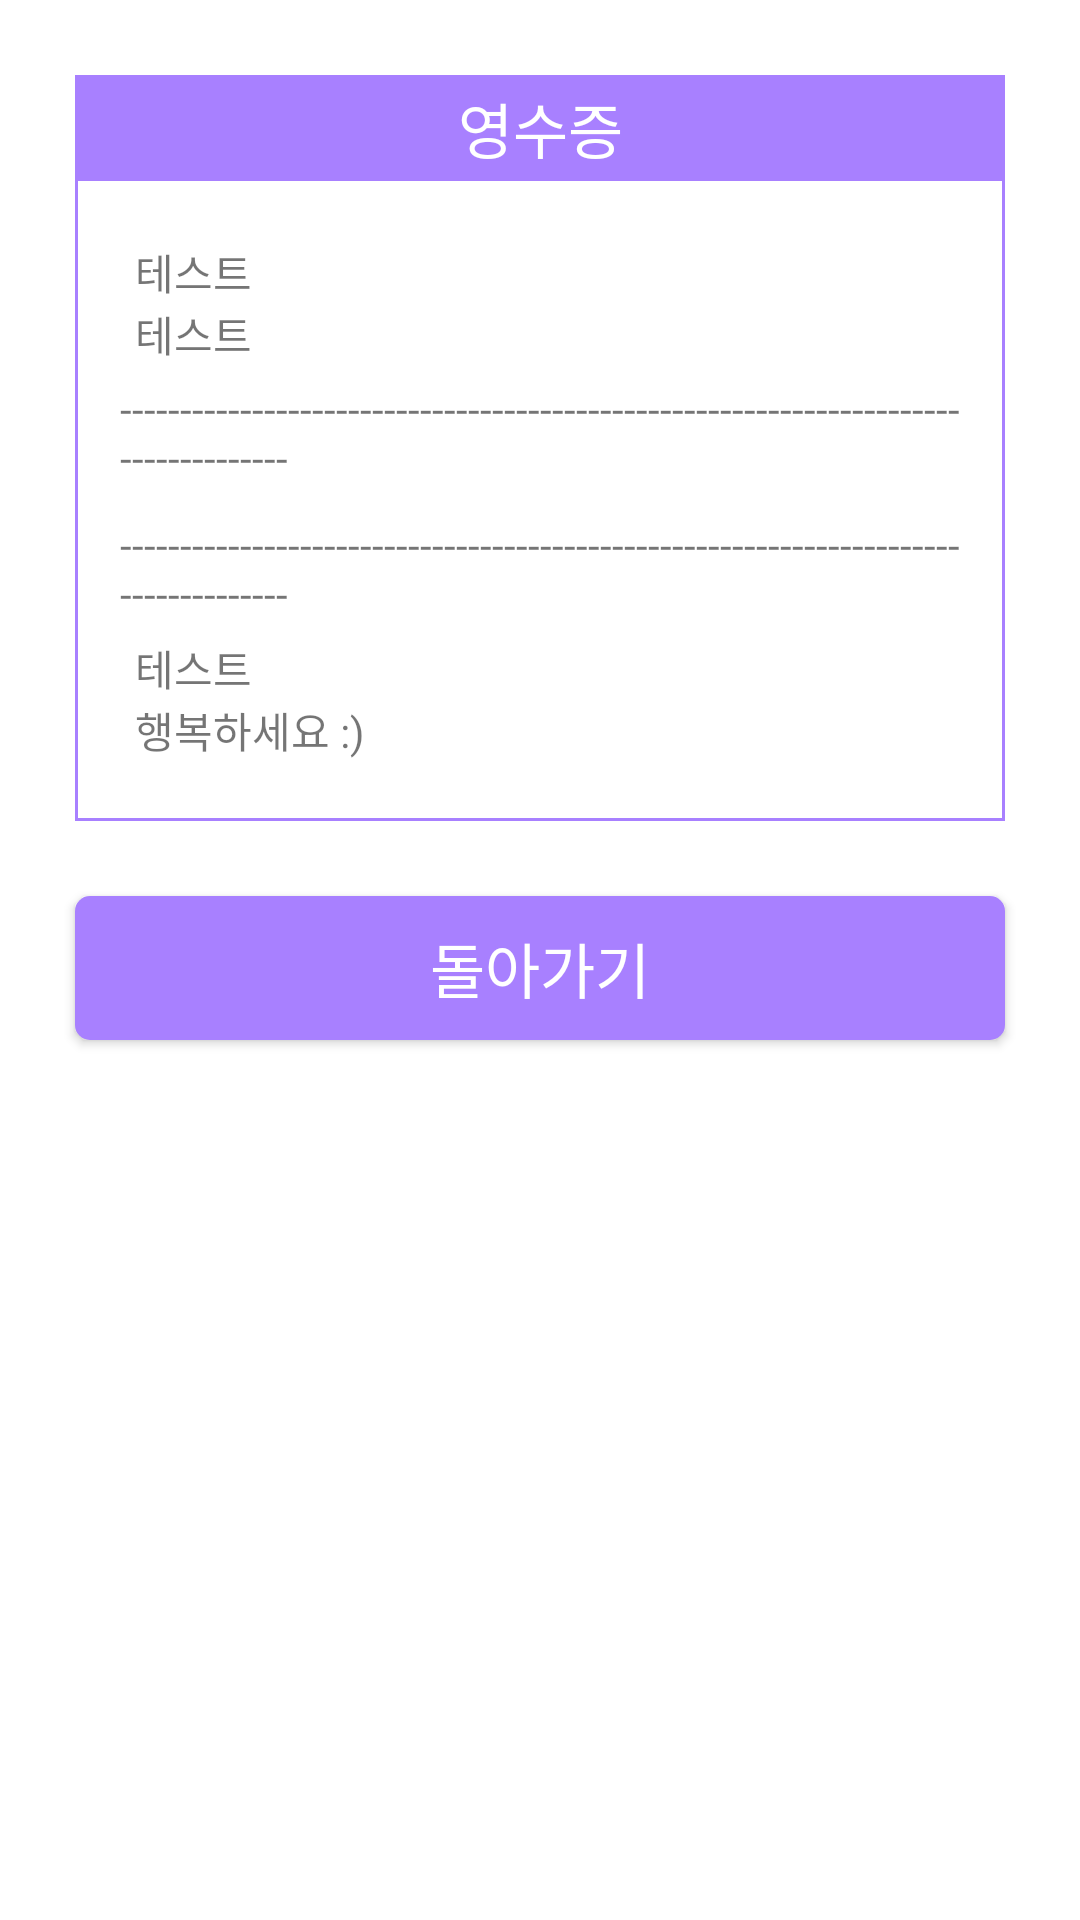

The Android layout XML behind this screen, and the referenced resources:
<!-- AndroidManifest.xml: application theme Theme.Samesamebill -->
<!-- res/layout/activity_bill.xml -->
<?xml version="1.0" encoding="utf-8"?>
<LinearLayout xmlns:android="http://schemas.android.com/apk/res/android"
    android:layout_width="match_parent"
    android:layout_height="match_parent"
    android:orientation="vertical">
    <LinearLayout
        android:layout_width="match_parent"
        android:layout_height="wrap_content"
        android:layout_margin="25dp"
        android:background="@drawable/bg_rectangle"
        android:orientation="vertical" >
        <LinearLayout
            android:layout_width="match_parent"
            android:layout_height="wrap_content"
            android:background="@drawable/bg_second_rectangle"
            android:orientation="vertical" >
            <TextView
                android:layout_width="match_parent"
                android:layout_height="wrap_content"
                android:padding="3dp"
                android:gravity="center"
                android:text="@string/bill_title"
                android:textSize="20sp"
                android:textColor="@color/white" />
        </LinearLayout>
        <LinearLayout
            android:layout_width="match_parent"
            android:layout_height="wrap_content"
            android:layout_margin="15dp"
            android:orientation="vertical" >
            <LinearLayout
                android:layout_width="wrap_content"
                android:layout_height="wrap_content"
                android:layout_margin="5dp"
                android:orientation="vertical" >
                <TextView
                    android:id="@+id/bill_group_name"
                    android:layout_width="match_parent"
                    android:layout_height="wrap_content"
                    android:text="테스트" />
                <TextView
                    android:id="@+id/bill_date"
                    android:layout_width="match_parent"
                    android:layout_height="wrap_content"
                    android:text="테스트" />
            </LinearLayout>
            <TextView
                android:layout_width="wrap_content"
                android:layout_height="wrap_content"
                android:layout_gravity="center_horizontal"
                android:text="@string/line" />
            <LinearLayout
                android:id="@+id/bill_list_item"
                android:layout_width="match_parent"
                android:layout_height="wrap_content"
                android:layout_margin="5dp"
                android:orientation="vertical" >
            </LinearLayout>
            <TextView
                android:layout_width="wrap_content"
                android:layout_height="wrap_content"
                android:layout_gravity="center_horizontal"
                android:text="@string/line" />
            <LinearLayout
                android:layout_width="match_parent"
                android:layout_height="wrap_content"
                android:layout_margin="5dp"
                android:orientation="vertical" >
                <TextView
                    android:id="@+id/bill_cost"
                    android:layout_width="match_parent"
                    android:layout_height="wrap_content"
                    android:text="테스트" />
                <TextView
                    android:layout_width="match_parent"
                    android:layout_height="wrap_content"
                    android:text="@string/last_ment" />
            </LinearLayout>
        </LinearLayout>
    </LinearLayout>
    <androidx.appcompat.widget.AppCompatButton
        android:id="@+id/back_btn"
        android:layout_width="match_parent"
        android:layout_height="wrap_content"
        android:background="@drawable/bg_btn"
        android:layout_marginLeft="25dp"
        android:layout_marginRight="25dp"
        android:layout_marginBottom="25dp"
        android:text="돌아가기"
        android:textSize="20sp"
        android:textColor="@color/white" />
</LinearLayout>
<!-- resources referenced by this layout -->
<resources>
  <color name="white">#FFFFFFFF</color>
  <!-- drawable bg_btn (drawable) -->
  <?xml version="1.0" encoding="utf-8"?>
  <shape xmlns:android="http://schemas.android.com/apk/res/android"
      android:shape="rectangle"
      android:useLevel="false">
      <solid android:color="#A880FF" />
      <corners android:radius="5dp" />
  </shape>
  <!-- drawable bg_rectangle (drawable) -->
  <?xml version="1.0" encoding="utf-8"?>
  <shape xmlns:android="http://schemas.android.com/apk/res/android"
      android:shape="rectangle"
      android:useLevel="false">
      <stroke
          android:color="#A880FF"
          android:width="1dp"/>
  </shape>
  <!-- drawable bg_second_rectangle (drawable) -->
  <?xml version="1.0" encoding="utf-8"?>
  <shape xmlns:android="http://schemas.android.com/apk/res/android"
      android:shape="rectangle"
      android:useLevel="false">
      <solid android:color="#A880FF" />
  </shape>
  <string name="bill_title">영수증</string>
  <string name="last_ment">행복하세요 :)</string>
  <string name="line">"------------------------------------------------------------------------------------"</string>
  <style name="Theme.Samesamebill" parent="Theme.MaterialComponents.DayNight.DarkActionBar">
          
          <item name="colorPrimary">@color/purple_500</item>
          <item name="colorPrimaryVariant">@color/purple_700</item>
          <item name="colorOnPrimary">@color/white</item>
          
          <item name="colorSecondary">@color/teal_200</item>
          <item name="colorSecondaryVariant">@color/teal_700</item>
          <item name="colorOnSecondary">@color/black</item>
          
          <item name="android:statusBarColor" tools:targetApi="l">?attr/colorPrimaryVariant</item>
          
      </style>
  <color name="purple_500">#A880FF</color>
  <color name="purple_700">#A880FF</color>
  <color name="teal_200">#FF03DAC5</color>
  <color name="teal_700">#FF018786</color>
  <color name="black">#FF000000</color>
</resources>
